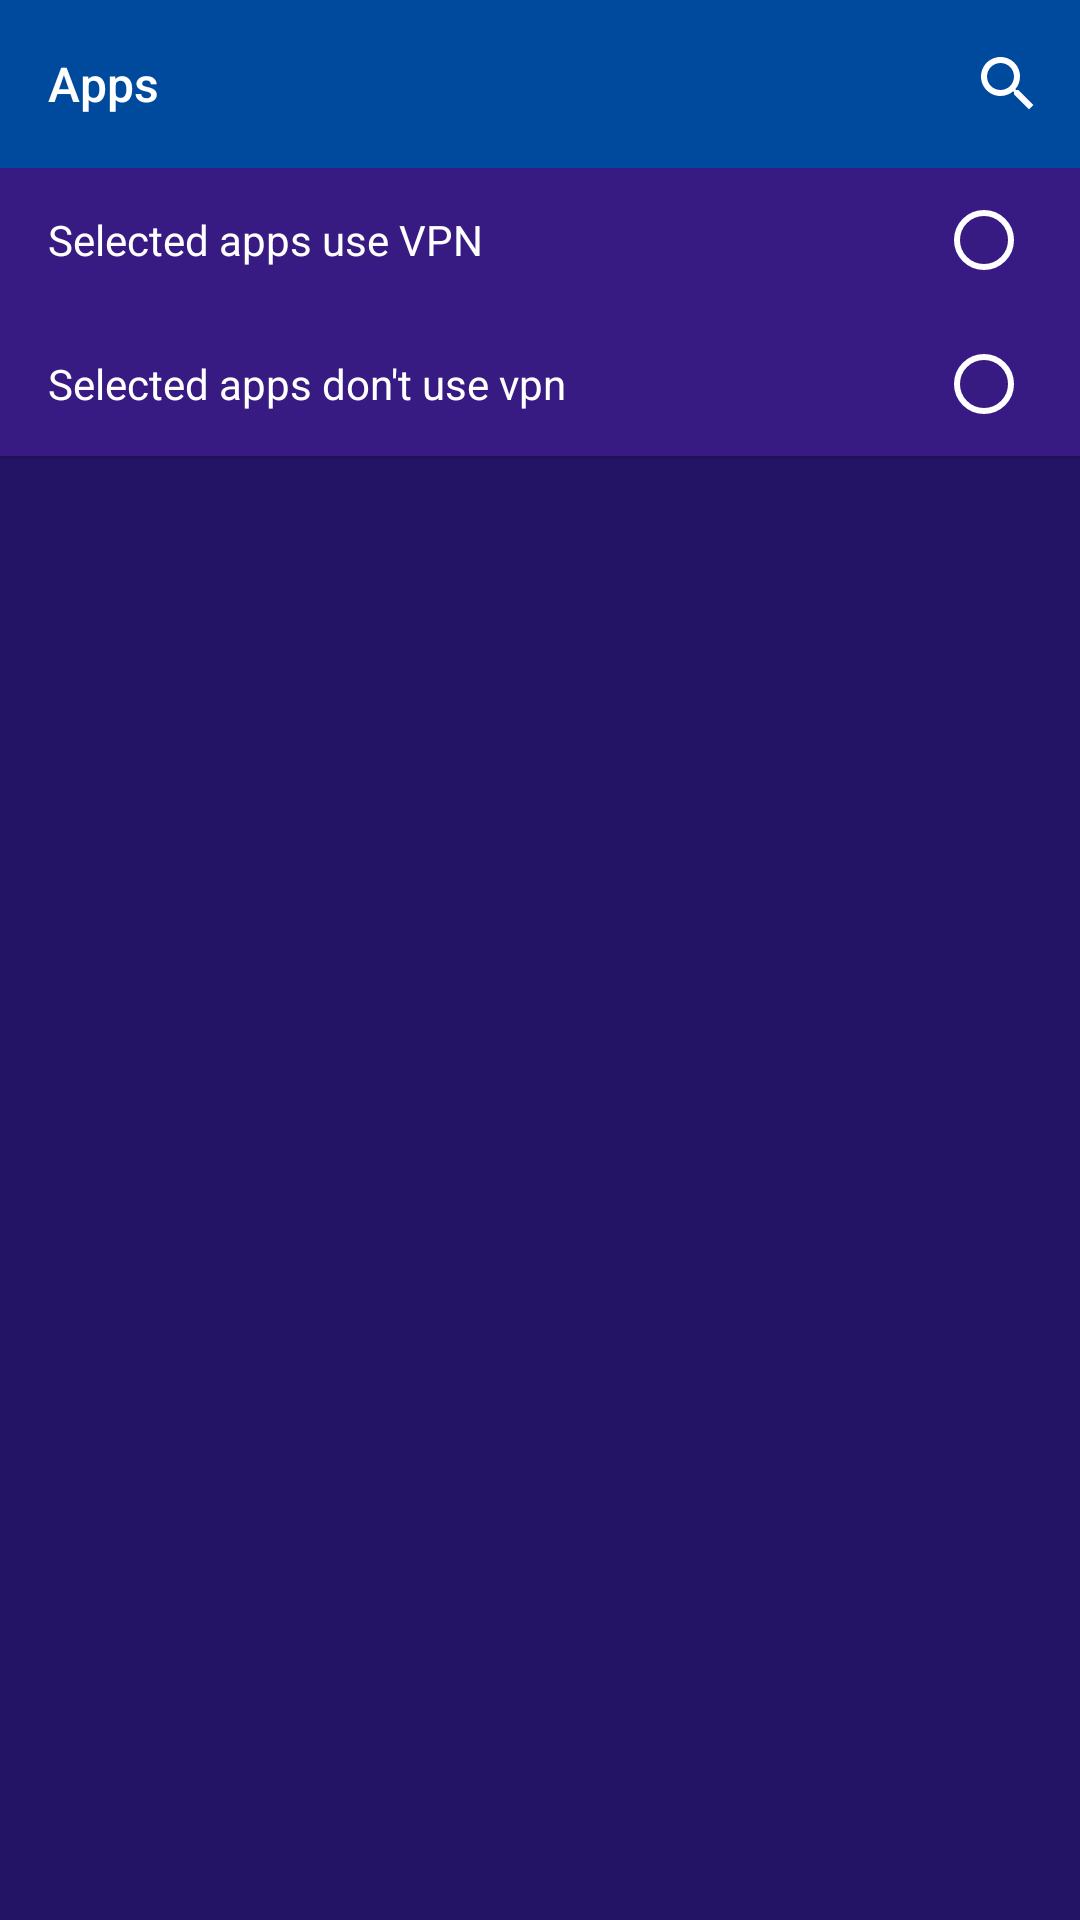

Android layout source for this screen:
<!-- AndroidManifest.xml: application theme Theme.SmartTunnel -->
<!-- res/layout/fragment_apps.xml -->
<?xml version="1.0" encoding="utf-8"?>
<androidx.constraintlayout.widget.ConstraintLayout xmlns:android="http://schemas.android.com/apk/res/android"
    android:layout_width="match_parent"
    android:layout_height="match_parent"
    xmlns:app="http://schemas.android.com/apk/res-auto"
    xmlns:tools="http://schemas.android.com/tools">
<com.google.android.material.appbar.AppBarLayout
    android:id="@+id/appbar"
    android:layout_width="match_parent"
    android:layout_height="wrap_content"
    app:layout_constraintTop_toTopOf="parent"
    >
    <FrameLayout
        android:layout_width="match_parent"
        android:layout_height="wrap_content"
        >
        <androidx.appcompat.widget.Toolbar
            android:id="@+id/toolbar"
            android:layout_width="match_parent"
            android:layout_height="wrap_content"
            app:title="@string/apps"
            app:menu="@menu/apps_menu"

            />
        <FrameLayout
            android:id="@+id/searchViewLayout"
            android:layout_width="match_parent"
            android:layout_height="match_parent"
            android:background="@color/colorToolbar"
            android:visibility="invisible"
            android:elevation="10dp"
            >
            <androidx.appcompat.widget.SearchView
                android:id="@+id/searchView"
                android:layout_width="match_parent"
                android:layout_height="wrap_content"
                app:iconifiedByDefault="false"
                app:closeIcon="@drawable/ic_close"
                android:elevation="10dp"
                android:layout_gravity="center"
                app:hideNavigationIcon="false"
                />
        </FrameLayout>
    </FrameLayout>
</com.google.android.material.appbar.AppBarLayout>
    <RadioGroup
        android:layout_width="match_parent"
        android:layout_height="wrap_content"
        android:orientation="vertical"
        android:id="@+id/allowingAppRadioGroup"
        app:layout_constraintTop_toBottomOf="@id/appbar"
        android:background="#318737F6"
        >
        <com.google.android.material.radiobutton.MaterialRadioButton
            android:id="@+id/radSelectedAppUseVpn"
            android:layout_width="match_parent"
            android:layout_height="wrap_content"
            android:text="@string/selected_app_use_vpn"
            android:layout_marginStart="16dp"
            android:layout_marginEnd="16dp"
            style="@style/RadioButtonStyle"

            />
        <com.google.android.material.radiobutton.MaterialRadioButton
            android:id="@+id/radSelectedAppDontUseVpn"
            android:layout_width="match_parent"
            android:layout_height="wrap_content"
            android:text="@string/selected_app_dont_use_vpn"
            android:layout_marginStart="16dp"
            android:layout_marginEnd="16dp"
            style="@style/RadioButtonStyle"
            />
    </RadioGroup>
    <com.google.android.material.divider.MaterialDivider
        android:id="@+id/divider"
        android:layout_width="match_parent"
        android:layout_height="wrap_content"
        app:dividerThickness="1dp"
        app:layout_constraintTop_toBottomOf="@id/allowingAppRadioGroup"
        app:layout_constraintStart_toStartOf="parent"
        app:layout_constraintEnd_toEndOf="parent"
        />
    <androidx.recyclerview.widget.RecyclerView
        android:id="@+id/appsRecyclerView"
        android:layout_width="match_parent"
        android:layout_height="0dp"
        app:layout_constraintTop_toBottomOf="@id/divider"
        app:layout_constraintBottom_toBottomOf="parent"


        />
    <com.google.android.material.progressindicator.CircularProgressIndicator
        android:id="@+id/progress"
        android:layout_width="wrap_content"
        android:layout_height="wrap_content"
        app:layout_constraintTop_toBottomOf="@id/appbar"
        app:layout_constraintBottom_toBottomOf="parent"
        app:layout_constraintStart_toStartOf="parent"
        app:layout_constraintEnd_toEndOf="parent"
        />
    <TextView
        android:id="@+id/txtAppCounter"
        android:layout_width="wrap_content"
        android:layout_height="wrap_content"
        app:layout_constraintTop_toBottomOf="@id/progress"
        app:layout_constraintStart_toStartOf="@id/progress"
        app:layout_constraintEnd_toEndOf="@id/progress"
        tools:text="10/100"
        />
    <androidx.constraintlayout.widget.Group
        android:id="@+id/progressGroup"
        android:layout_width="wrap_content"
        android:layout_height="wrap_content"
        app:constraint_referenced_ids="txtAppCounter,progress"
        />


</androidx.constraintlayout.widget.ConstraintLayout>
<!-- resources referenced by this layout -->
<resources>
  <color name="colorToolbar">#004a9e</color>
  <string name="apps" translatable="false">Apps</string>
  <string name="selected_app_dont_use_vpn">Selected apps don\'t use vpn</string>
  <string name="selected_app_use_vpn">Selected apps use VPN</string>
  <style name="RadioButtonStyle">
          <item name="android:layoutDirection">rtl</item>
      </style>
  <color name="colorPrimary">#004a9e</color>
  <color name="colorPrimaryVariant">#002957</color>
  <color name="white">#FFFFFFFF</color>
  <color name="textColorSecondary">#A6FFFFFF</color>
  <color name="colorSecondary">#1A918E</color>
  <color name="colorSecondaryVariant">#0E4E4C</color>
  <style name="AppBarLayoutStyle" parent="Widget.MaterialComponents.AppBarLayout.Primary">
          <item name="android:background">@color/colorToolbar</item>
      </style>
  <style name="ToolbarLayoutStyle" parent="Widget.MaterialComponents.Toolbar.Primary">
          <item name="android:background">@color/colorToolbar</item>
          <item name="titleTextColor">@color/white</item>
          <item name="colorOnPrimary">@color/white</item>
          <item name="titleTextAppearance">@style/TitleTextAppearance</item>
          <item name="actionMenuTextColor">@color/white</item>
      </style>
  <style name="CheckBoxStyle" parent="Widget.MaterialComponents.CompoundButton.CheckBox">
          <item name="android:textColor">@color/color_primary_text</item>
          <item name="buttonTint">@color/color_compund_button</item>
      </style>
  <style name="BottomNavStyle" parent="Widget.MaterialComponents.BottomNavigationView.Colored">
          <item name="itemTextColor">@color/color_nav_icon</item>
          <item name="android:background">@color/colorToolbar</item>
          <item name="itemIconTint">@color/color_nav_icon</item>
      </style>
  <style name="TabStyle" parent="Widget.MaterialComponents.TabLayout.Colored">
          <item name="android:background">@color/colorToolbar</item>
          <item name="tabTextColor">@color/color_tab_text</item>
  
      </style>
  <style name="RadioButtonStyleNormalTheme" parent="Widget.MaterialComponents.CompoundButton.RadioButton">
          <item name="android:textColor">@color/color_primary_text</item>
          <item name="buttonTint">@color/color_primary_text</item>
      </style>
  <color name="colorWindowBackground">#241465</color>
  <!-- drawable list_divider (drawable) -->
  <?xml version="1.0" encoding="utf-8"?>
  <shape xmlns:android="http://schemas.android.com/apk/res/android">
  <solid android:color="#66FFFFFF"/>
      <size android:height="1dp"/>
  </shape>
  <color name="colorHighlight">#D8FFFFFF</color>
  <color name="black">#FF000000</color>
  <style name="AlertDialogStyle" parent="Theme.MaterialComponents.Light.Dialog.Alert">
          <item name="android:textColor">@color/colorPrimary</item>
      </style>
  <style name="BottomSheetStyle" parent="Theme.Design.BottomSheetDialog">
          <item name="android:windowTranslucentStatus">true</item>
      </style>
  <style name="ShapeAppearanceRound25" parent="ShapeAppearance.MaterialComponents.MediumComponent">
          <item name="cornerFamily">rounded</item>
          <item name="cornerSize">8dp</item>
      </style>
  <style name="TextInputThemeOverlay" parent="ThemeOverlay.MaterialComponents.TextInputEditText.OutlinedBox">
          <item name="editTextStyle">@style/EditTextStyle</item>
          <item name="colorPrimary">@color/white</item>
  
      </style>
  <color name="colorError">#FFBA44</color>
  <style name="TitleTextAppearance" parent="TextAppearance.AppCompat.Title">
      <item name="android:textSize">16sp</item>
  </style>
  <style name="EditTextStyle" parent="Base.Widget.MaterialComponents.TextInputEditText">
          <item name="android:textColor">@color/color_edittext_text</item>
          <item name="android:textColorHint">@color/colorHint</item>
      </style>
  <color name="colorHint">#B3FFFFFF</color>
</resources>
